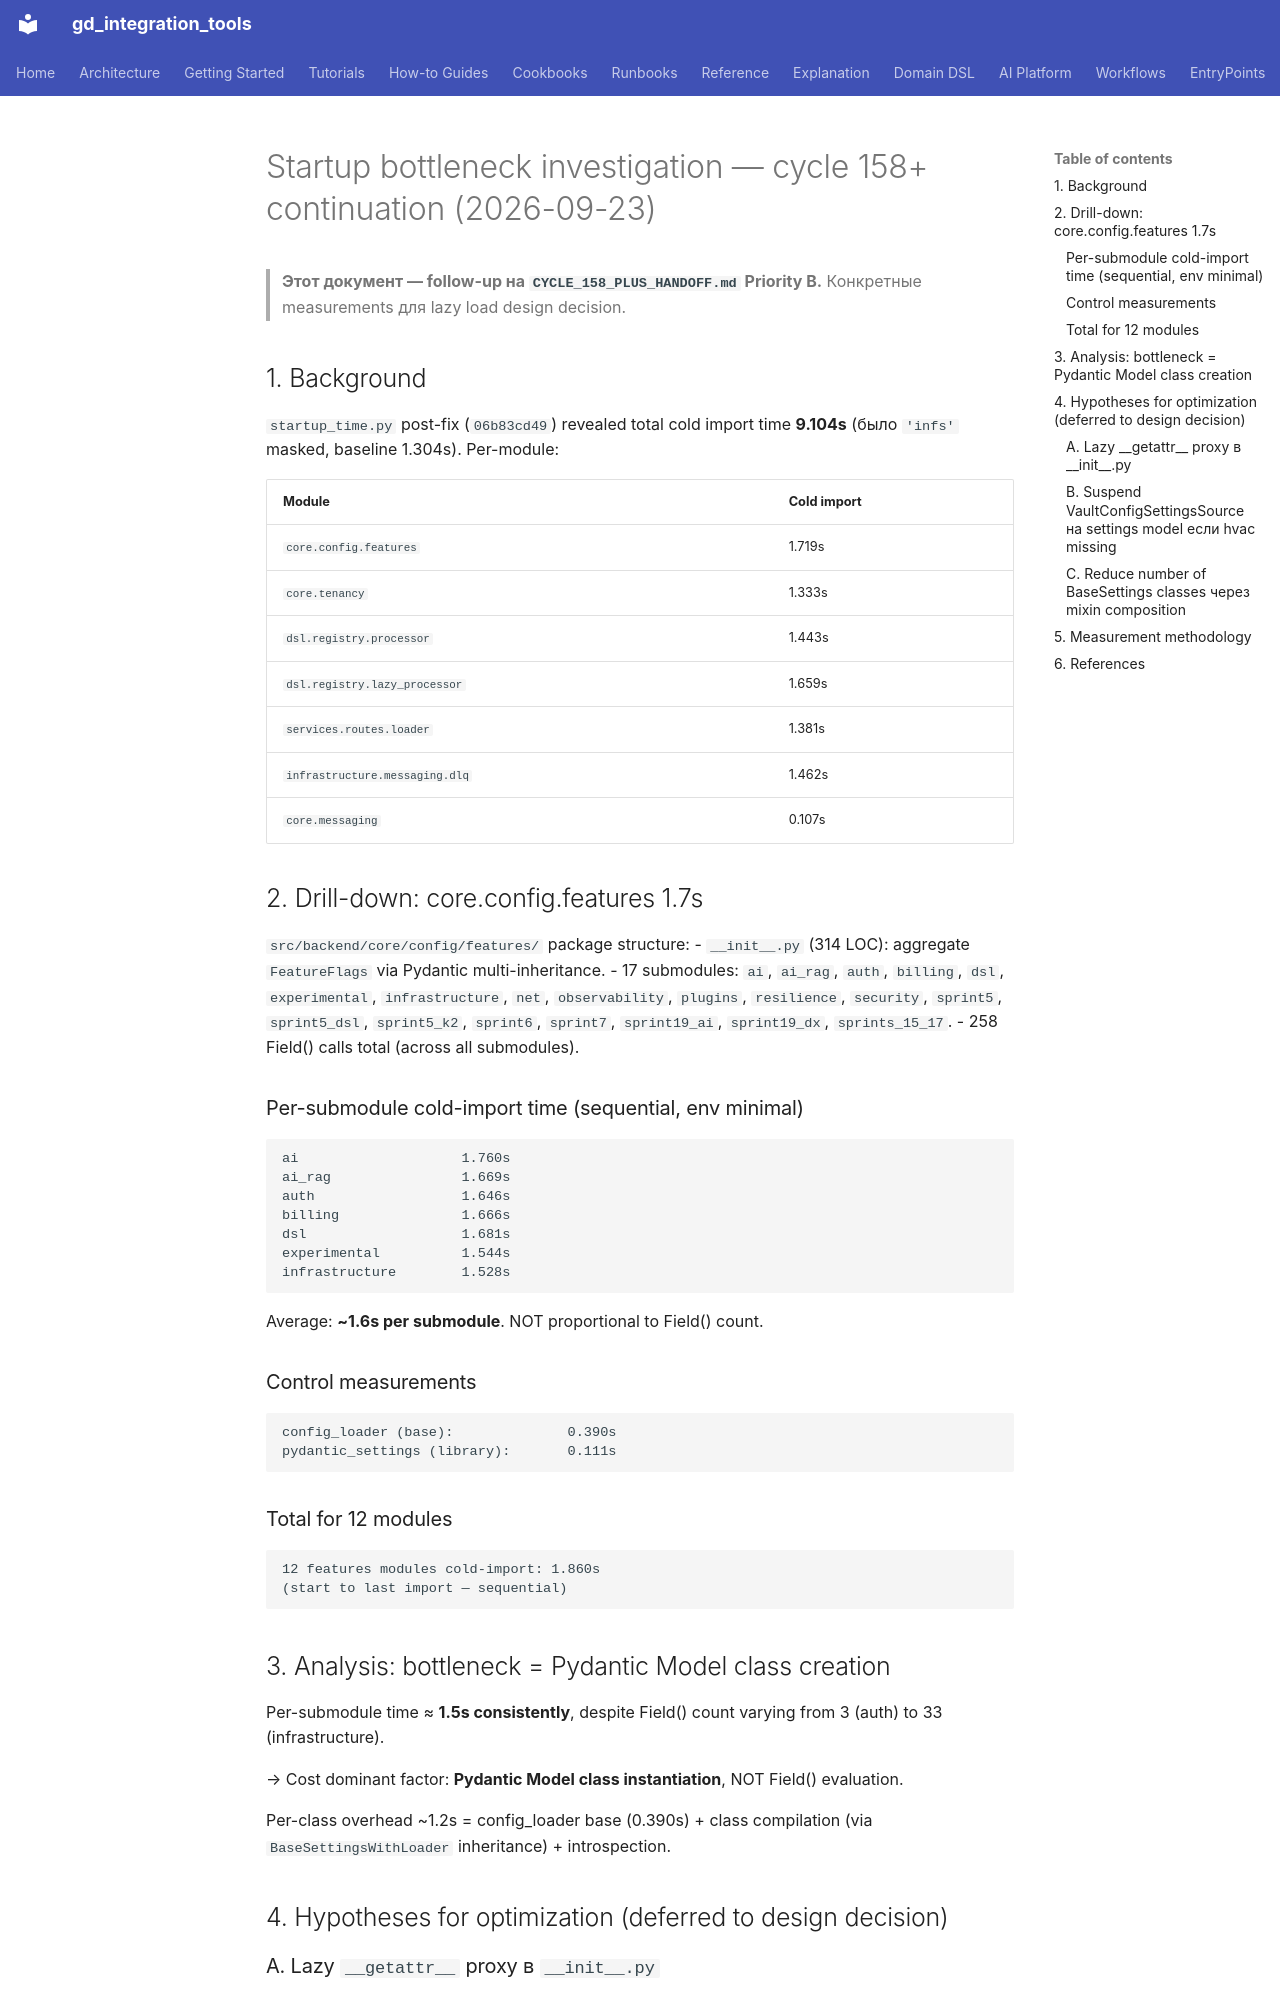

repository: IvanKorch1289/gd_integration_tools · page: roadmap/STARTUP_BOTTLENECK_INVESTIGATION_2026-09-23/index.html · generator: mkdocs

# Startup bottleneck investigation — cycle 158+ continuation (2026-09-23)

> **Этот документ — follow-up на `CYCLE_158_PLUS_HANDOFF.md` Priority B.**
> Конкретные measurements для lazy load design decision.

## 1. Background

`startup_time.py` post-fix (`06b83cd49`) revealed total cold import time
**9.104s** (было `'infs'` masked, baseline 1.304s). Per-module:

| Module | Cold import |
|---|---|
| `core.config.features` | 1.719s |
| `core.tenancy` | 1.333s |
| `dsl.registry.processor` | 1.443s |
| `dsl.registry.lazy_processor` | 1.659s |
| `services.routes.loader` | 1.381s |
| `infrastructure.messaging.dlq` | 1.462s |
| `core.messaging` | 0.107s |

## 2. Drill-down: core.config.features 1.7s

`src/backend/core/config/features/` package structure:
- `__init__.py` (314 LOC): aggregate `FeatureFlags` via Pydantic multi-inheritance.
- 17 submodules: `ai`, `ai_rag`, `auth`, `billing`, `dsl`, `experimental`,
  `infrastructure`, `net`, `observability`, `plugins`, `resilience`, `security`,
  `sprint5`, `sprint5_dsl`, `sprint5_k2`, `sprint6`, `sprint7`, `sprint19_ai`,
  `sprint19_dx`, `sprints_15_17`.
- 258 Field() calls total (across all submodules).

### Per-submodule cold-import time (sequential, env minimal)

```
ai                    1.760s
ai_rag                1.669s
auth                  1.646s
billing               1.666s
dsl                   1.681s
experimental          1.544s
infrastructure        1.528s
```

Average: **~1.6s per submodule**. NOT proportional to Field() count.

### Control measurements

```
config_loader (base):              0.390s
pydantic_settings (library):       0.111s
```

### Total for 12 modules

```
12 features modules cold-import: 1.860s
(start to last import — sequential)
```

## 3. Analysis: bottleneck = Pydantic Model class creation

Per-submodule time ≈ **1.5s consistently**, despite Field() count
varying from 3 (auth) to 33 (infrastructure).

→ Cost dominant factor: **Pydantic Model class instantiation**, NOT
Field() evaluation.

Per-class overhead ~1.2s = config_loader base (0.390s) + class compilation
(via `BaseSettingsWithLoader` inheritance) + introspection.

## 4. Hypotheses for optimization (deferred to design decision)
